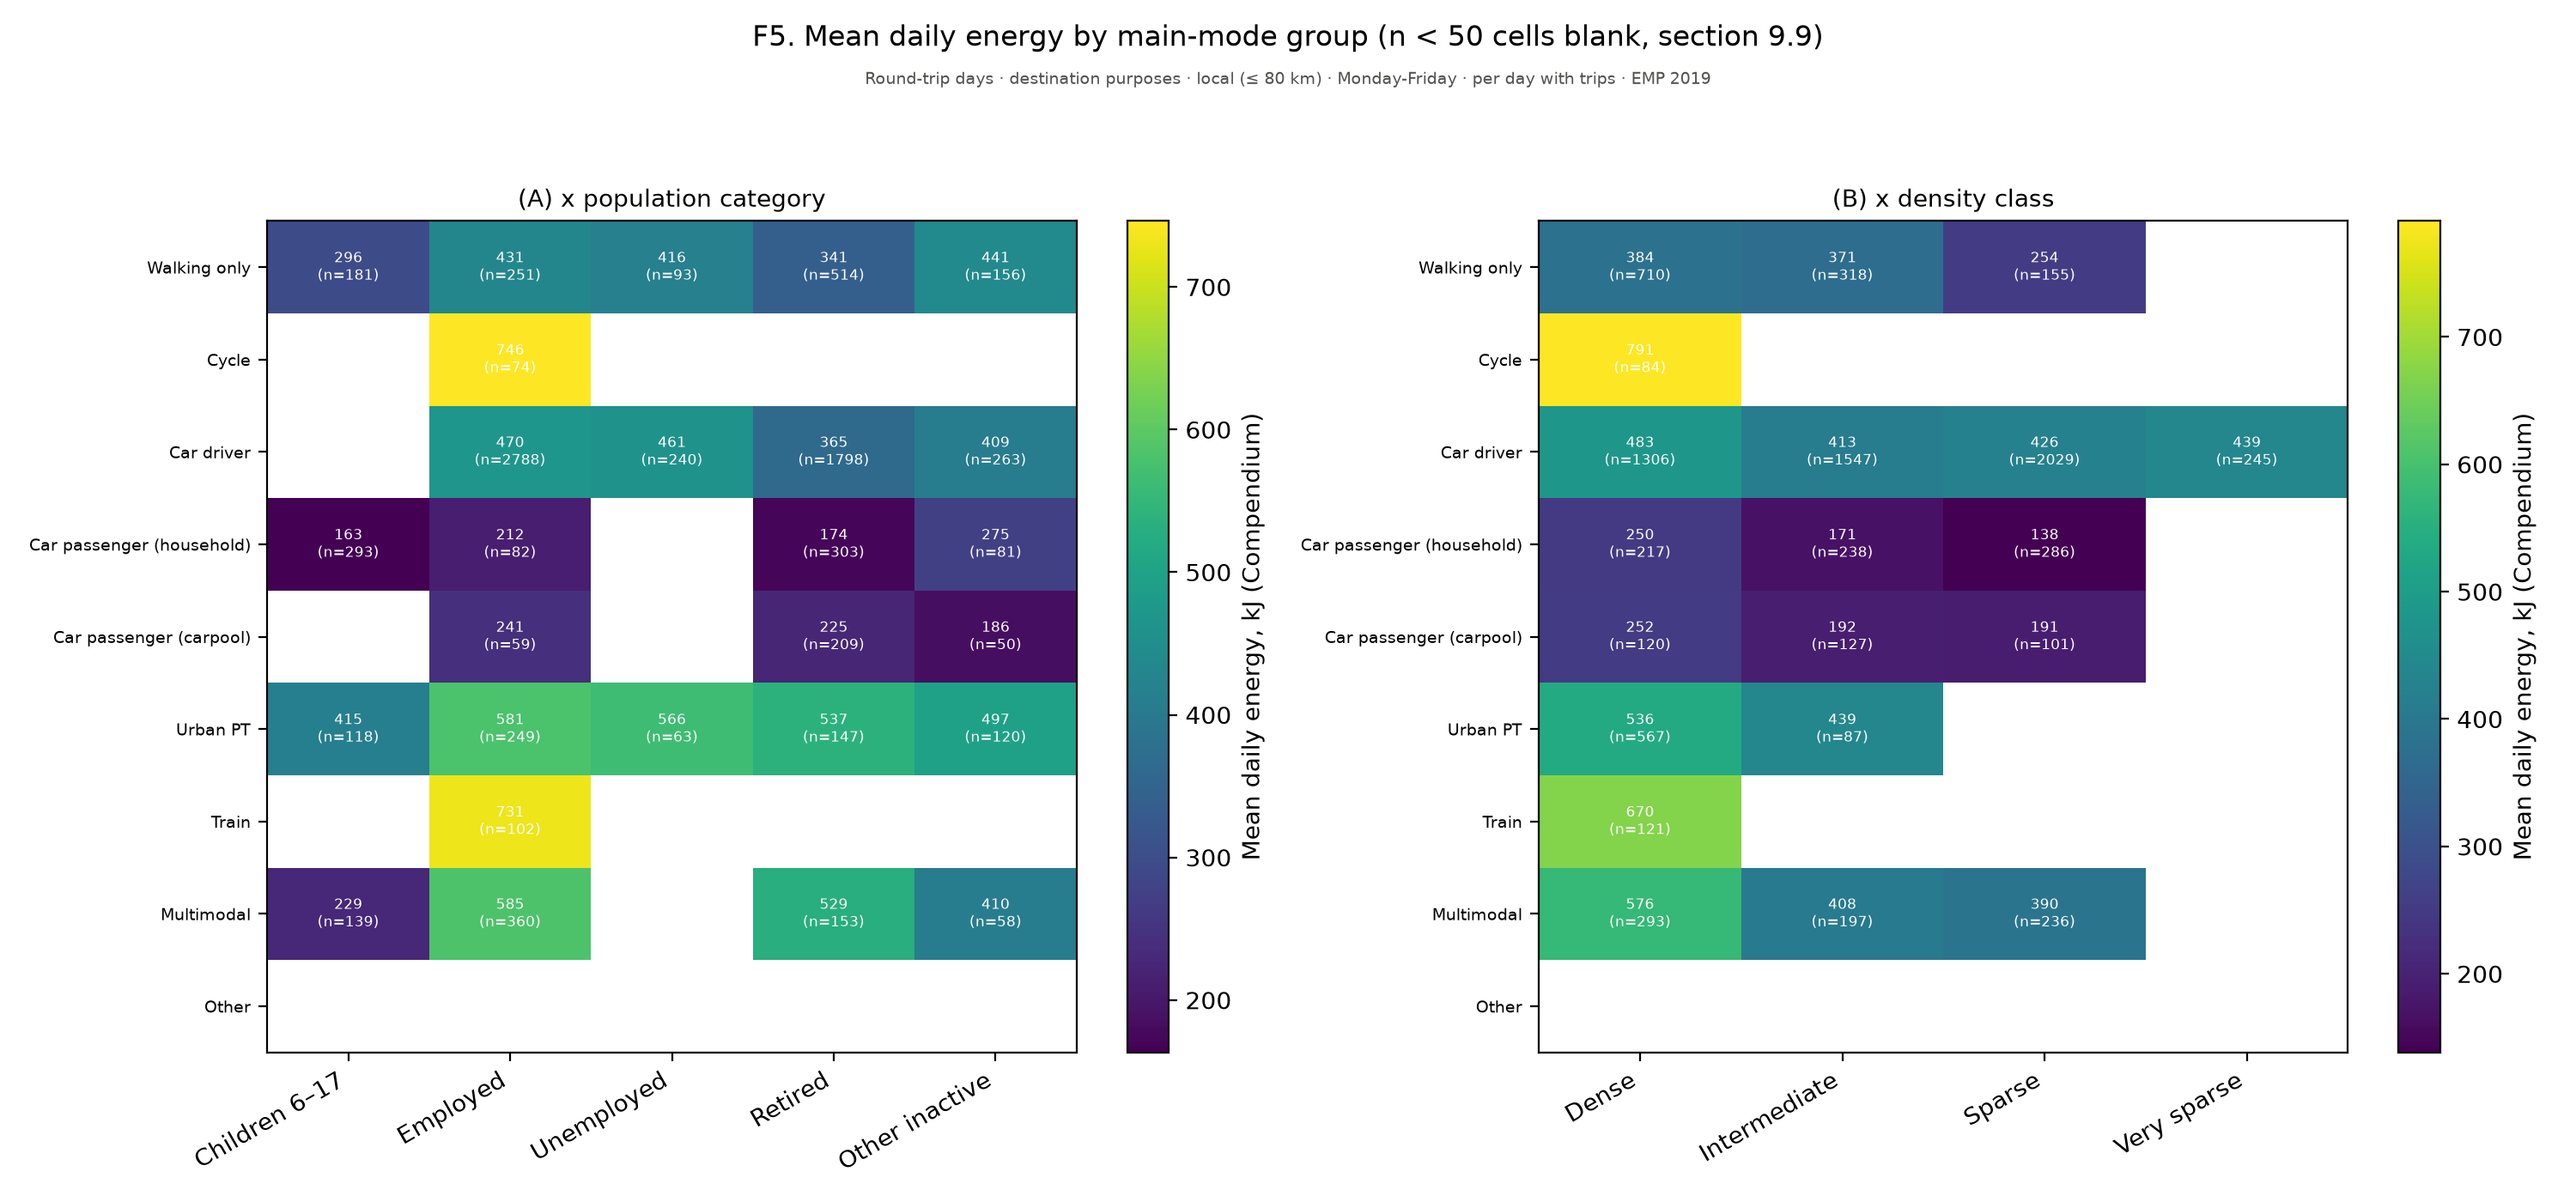

Values plotted in this chart, from the file beside it:
figure, panel, scope, survey, group, subgroup, quantity, unit, days, basis, n, mean, ci_low, ci_high, median, p25, p75, ratio, ratio_ci_low, ratio_ci_high
f05_heatmaps, (A) x population category, Round-trip days · destination purposes ·…, EMP 2019, Children 6–17, , (A) x population category, , Monday-Friday, per day with trips, 139, , , , , , , , , 
f05_heatmaps, (A) x population category, Round-trip days · destination purposes ·…, EMP 2019, Employed, , (A) x population category, , Monday-Friday, per day with trips, 360, , , , , , , , , 
f05_heatmaps, (A) x population category, Round-trip days · destination purposes ·…, EMP 2019, Unemployed, , (A) x population category, , Monday-Friday, per day with trips, 63, , , , , , , , , 
f05_heatmaps, (A) x population category, Round-trip days · destination purposes ·…, EMP 2019, Retired, , (A) x population category, , Monday-Friday, per day with trips, 153, , , , , , , , , 
f05_heatmaps, (A) x population category, Round-trip days · destination purposes ·…, EMP 2019, Other inactive, , (A) x population category, , Monday-Friday, per day with trips, 58, , , , , , , , , 
f05_heatmaps, (A) x population category, Round-trip days · destination purposes ·…, EMP 2019, Walking only, Children 6–17, (A) x population category, , Monday-Friday, per day with trips, , 295.8, , , , , , , , 
f05_heatmaps, (A) x population category, Round-trip days · destination purposes ·…, EMP 2019, Walking only, Employed, (A) x population category, , Monday-Friday, per day with trips, , 431.1, , , , , , , , 
f05_heatmaps, (A) x population category, Round-trip days · destination purposes ·…, EMP 2019, Walking only, Unemployed, (A) x population category, , Monday-Friday, per day with trips, , 416.3, , , , , , , , 
f05_heatmaps, (A) x population category, Round-trip days · destination purposes ·…, EMP 2019, Walking only, Retired, (A) x population category, , Monday-Friday, per day with trips, , 340.5, , , , , , , , 
f05_heatmaps, (A) x population category, Round-trip days · destination purposes ·…, EMP 2019, Walking only, Other inactive, (A) x population category, , Monday-Friday, per day with trips, , 440.6, , , , , , , , 
f05_heatmaps, (A) x population category, Round-trip days · destination purposes ·…, EMP 2019, Cycle, Children 6–17, (A) x population category, , Monday-Friday, per day with trips, , , , , , , , , , 
f05_heatmaps, (A) x population category, Round-trip days · destination purposes ·…, EMP 2019, Cycle, Employed, (A) x population category, , Monday-Friday, per day with trips, , 746.2, , , , , , , , 
f05_heatmaps, (A) x population category, Round-trip days · destination purposes ·…, EMP 2019, Cycle, Unemployed, (A) x population category, , Monday-Friday, per day with trips, , , , , , , , , , 
f05_heatmaps, (A) x population category, Round-trip days · destination purposes ·…, EMP 2019, Cycle, Retired, (A) x population category, , Monday-Friday, per day with trips, , , , , , , , , , 
f05_heatmaps, (A) x population category, Round-trip days · destination purposes ·…, EMP 2019, Cycle, Other inactive, (A) x population category, , Monday-Friday, per day with trips, , , , , , , , , , 
f05_heatmaps, (A) x population category, Round-trip days · destination purposes ·…, EMP 2019, Car driver, Children 6–17, (A) x population category, , Monday-Friday, per day with trips, , , , , , , , , , 
f05_heatmaps, (A) x population category, Round-trip days · destination purposes ·…, EMP 2019, Car driver, Employed, (A) x population category, , Monday-Friday, per day with trips, , 470.2, , , , , , , , 
f05_heatmaps, (A) x population category, Round-trip days · destination purposes ·…, EMP 2019, Car driver, Unemployed, (A) x population category, , Monday-Friday, per day with trips, , 460.7, , , , , , , , 
f05_heatmaps, (A) x population category, Round-trip days · destination purposes ·…, EMP 2019, Car driver, Retired, (A) x population category, , Monday-Friday, per day with trips, , 364.9, , , , , , , , 
f05_heatmaps, (A) x population category, Round-trip days · destination purposes ·…, EMP 2019, Car driver, Other inactive, (A) x population category, , Monday-Friday, per day with trips, , 409.1, , , , , , , , 
f05_heatmaps, (A) x population category, Round-trip days · destination purposes ·…, EMP 2019, Car passenger (household), Children 6–17, (A) x population category, , Monday-Friday, per day with trips, , 163.3, , , , , , , , 
f05_heatmaps, (A) x population category, Round-trip days · destination purposes ·…, EMP 2019, Car passenger (household), Employed, (A) x population category, , Monday-Friday, per day with trips, , 212.3, , , , , , , , 
f05_heatmaps, (A) x population category, Round-trip days · destination purposes ·…, EMP 2019, Car passenger (household), Unemployed, (A) x population category, , Monday-Friday, per day with trips, , , , , , , , , , 
f05_heatmaps, (A) x population category, Round-trip days · destination purposes ·…, EMP 2019, Car passenger (household), Retired, (A) x population category, , Monday-Friday, per day with trips, , 174.3, , , , , , , , 
f05_heatmaps, (A) x population category, Round-trip days · destination purposes ·…, EMP 2019, Car passenger (household), Other inactive, (A) x population category, , Monday-Friday, per day with trips, , 274.9, , , , , , , , 
f05_heatmaps, (A) x population category, Round-trip days · destination purposes ·…, EMP 2019, Car passenger (carpool), Children 6–17, (A) x population category, , Monday-Friday, per day with trips, , , , , , , , , , 
f05_heatmaps, (A) x population category, Round-trip days · destination purposes ·…, EMP 2019, Car passenger (carpool), Employed, (A) x population category, , Monday-Friday, per day with trips, , 241, , , , , , , , 
f05_heatmaps, (A) x population category, Round-trip days · destination purposes ·…, EMP 2019, Car passenger (carpool), Unemployed, (A) x population category, , Monday-Friday, per day with trips, , , , , , , , , , 
f05_heatmaps, (A) x population category, Round-trip days · destination purposes ·…, EMP 2019, Car passenger (carpool), Retired, (A) x population category, , Monday-Friday, per day with trips, , 225.1, , , , , , , , 
f05_heatmaps, (A) x population category, Round-trip days · destination purposes ·…, EMP 2019, Car passenger (carpool), Other inactive, (A) x population category, , Monday-Friday, per day with trips, , 185.7, , , , , , , , 
f05_heatmaps, (A) x population category, Round-trip days · destination purposes ·…, EMP 2019, Urban PT, Children 6–17, (A) x population category, , Monday-Friday, per day with trips, , 414.8, , , , , , , , 
f05_heatmaps, (A) x population category, Round-trip days · destination purposes ·…, EMP 2019, Urban PT, Employed, (A) x population category, , Monday-Friday, per day with trips, , 580.9, , , , , , , , 
f05_heatmaps, (A) x population category, Round-trip days · destination purposes ·…, EMP 2019, Urban PT, Unemployed, (A) x population category, , Monday-Friday, per day with trips, , 565.6, , , , , , , , 
f05_heatmaps, (A) x population category, Round-trip days · destination purposes ·…, EMP 2019, Urban PT, Retired, (A) x population category, , Monday-Friday, per day with trips, , 536.8, , , , , , , , 
f05_heatmaps, (A) x population category, Round-trip days · destination purposes ·…, EMP 2019, Urban PT, Other inactive, (A) x population category, , Monday-Friday, per day with trips, , 496.7, , , , , , , , 
f05_heatmaps, (A) x population category, Round-trip days · destination purposes ·…, EMP 2019, Train, Children 6–17, (A) x population category, , Monday-Friday, per day with trips, , , , , , , , , , 
f05_heatmaps, (A) x population category, Round-trip days · destination purposes ·…, EMP 2019, Train, Employed, (A) x population category, , Monday-Friday, per day with trips, , 731.5, , , , , , , , 
f05_heatmaps, (A) x population category, Round-trip days · destination purposes ·…, EMP 2019, Train, Unemployed, (A) x population category, , Monday-Friday, per day with trips, , , , , , , , , , 
f05_heatmaps, (A) x population category, Round-trip days · destination purposes ·…, EMP 2019, Train, Retired, (A) x population category, , Monday-Friday, per day with trips, , , , , , , , , , 
f05_heatmaps, (A) x population category, Round-trip days · destination purposes ·…, EMP 2019, Train, Other inactive, (A) x population category, , Monday-Friday, per day with trips, , , , , , , , , , 
f05_heatmaps, (A) x population category, Round-trip days · destination purposes ·…, EMP 2019, Multimodal, Children 6–17, (A) x population category, , Monday-Friday, per day with trips, , 228.8, , , , , , , , 
f05_heatmaps, (A) x population category, Round-trip days · destination purposes ·…, EMP 2019, Multimodal, Employed, (A) x population category, , Monday-Friday, per day with trips, , 584.5, , , , , , , , 
f05_heatmaps, (A) x population category, Round-trip days · destination purposes ·…, EMP 2019, Multimodal, Unemployed, (A) x population category, , Monday-Friday, per day with trips, , , , , , , , , , 
f05_heatmaps, (A) x population category, Round-trip days · destination purposes ·…, EMP 2019, Multimodal, Retired, (A) x population category, , Monday-Friday, per day with trips, , 528.7, , , , , , , , 
f05_heatmaps, (A) x population category, Round-trip days · destination purposes ·…, EMP 2019, Multimodal, Other inactive, (A) x population category, , Monday-Friday, per day with trips, , 409.9, , , , , , , , 
f05_heatmaps, (A) x population category, Round-trip days · destination purposes ·…, EMP 2019, Other, Children 6–17, (A) x population category, , Monday-Friday, per day with trips, , , , , , , , , , 
f05_heatmaps, (A) x population category, Round-trip days · destination purposes ·…, EMP 2019, Other, Employed, (A) x population category, , Monday-Friday, per day with trips, , , , , , , , , , 
f05_heatmaps, (A) x population category, Round-trip days · destination purposes ·…, EMP 2019, Other, Unemployed, (A) x population category, , Monday-Friday, per day with trips, , , , , , , , , , 
f05_heatmaps, (A) x population category, Round-trip days · destination purposes ·…, EMP 2019, Other, Retired, (A) x population category, , Monday-Friday, per day with trips, , , , , , , , , , 
f05_heatmaps, (A) x population category, Round-trip days · destination purposes ·…, EMP 2019, Other, Other inactive, (A) x population category, , Monday-Friday, per day with trips, , , , , , , , , , 
f05_heatmaps, (B) x density class, Round-trip days · destination purposes ·…, EMP 2019, Dense, , (B) x density class, , Monday-Friday, per day with trips, 293, , , , , , , , , 
f05_heatmaps, (B) x density class, Round-trip days · destination purposes ·…, EMP 2019, Intermediate, , (B) x density class, , Monday-Friday, per day with trips, 197, , , , , , , , , 
f05_heatmaps, (B) x density class, Round-trip days · destination purposes ·…, EMP 2019, Sparse, , (B) x density class, , Monday-Friday, per day with trips, 236, , , , , , , , , 
f05_heatmaps, (B) x density class, Round-trip days · destination purposes ·…, EMP 2019, Very sparse, , (B) x density class, , Monday-Friday, per day with trips, 245, , , , , , , , , 
f05_heatmaps, (B) x density class, Round-trip days · destination purposes ·…, EMP 2019, Walking only, Dense, (B) x density class, , Monday-Friday, per day with trips, , 384.3, , , , , , , , 
f05_heatmaps, (B) x density class, Round-trip days · destination purposes ·…, EMP 2019, Walking only, Intermediate, (B) x density class, , Monday-Friday, per day with trips, , 371.3, , , , , , , , 
f05_heatmaps, (B) x density class, Round-trip days · destination purposes ·…, EMP 2019, Walking only, Sparse, (B) x density class, , Monday-Friday, per day with trips, , 253.8, , , , , , , , 
f05_heatmaps, (B) x density class, Round-trip days · destination purposes ·…, EMP 2019, Walking only, Very sparse, (B) x density class, , Monday-Friday, per day with trips, , , , , , , , , , 
f05_heatmaps, (B) x density class, Round-trip days · destination purposes ·…, EMP 2019, Cycle, Dense, (B) x density class, , Monday-Friday, per day with trips, , 791.1, , , , , , , , 
f05_heatmaps, (B) x density class, Round-trip days · destination purposes ·…, EMP 2019, Cycle, Intermediate, (B) x density class, , Monday-Friday, per day with trips, , , , , , , , , , 
... 32 more rows
